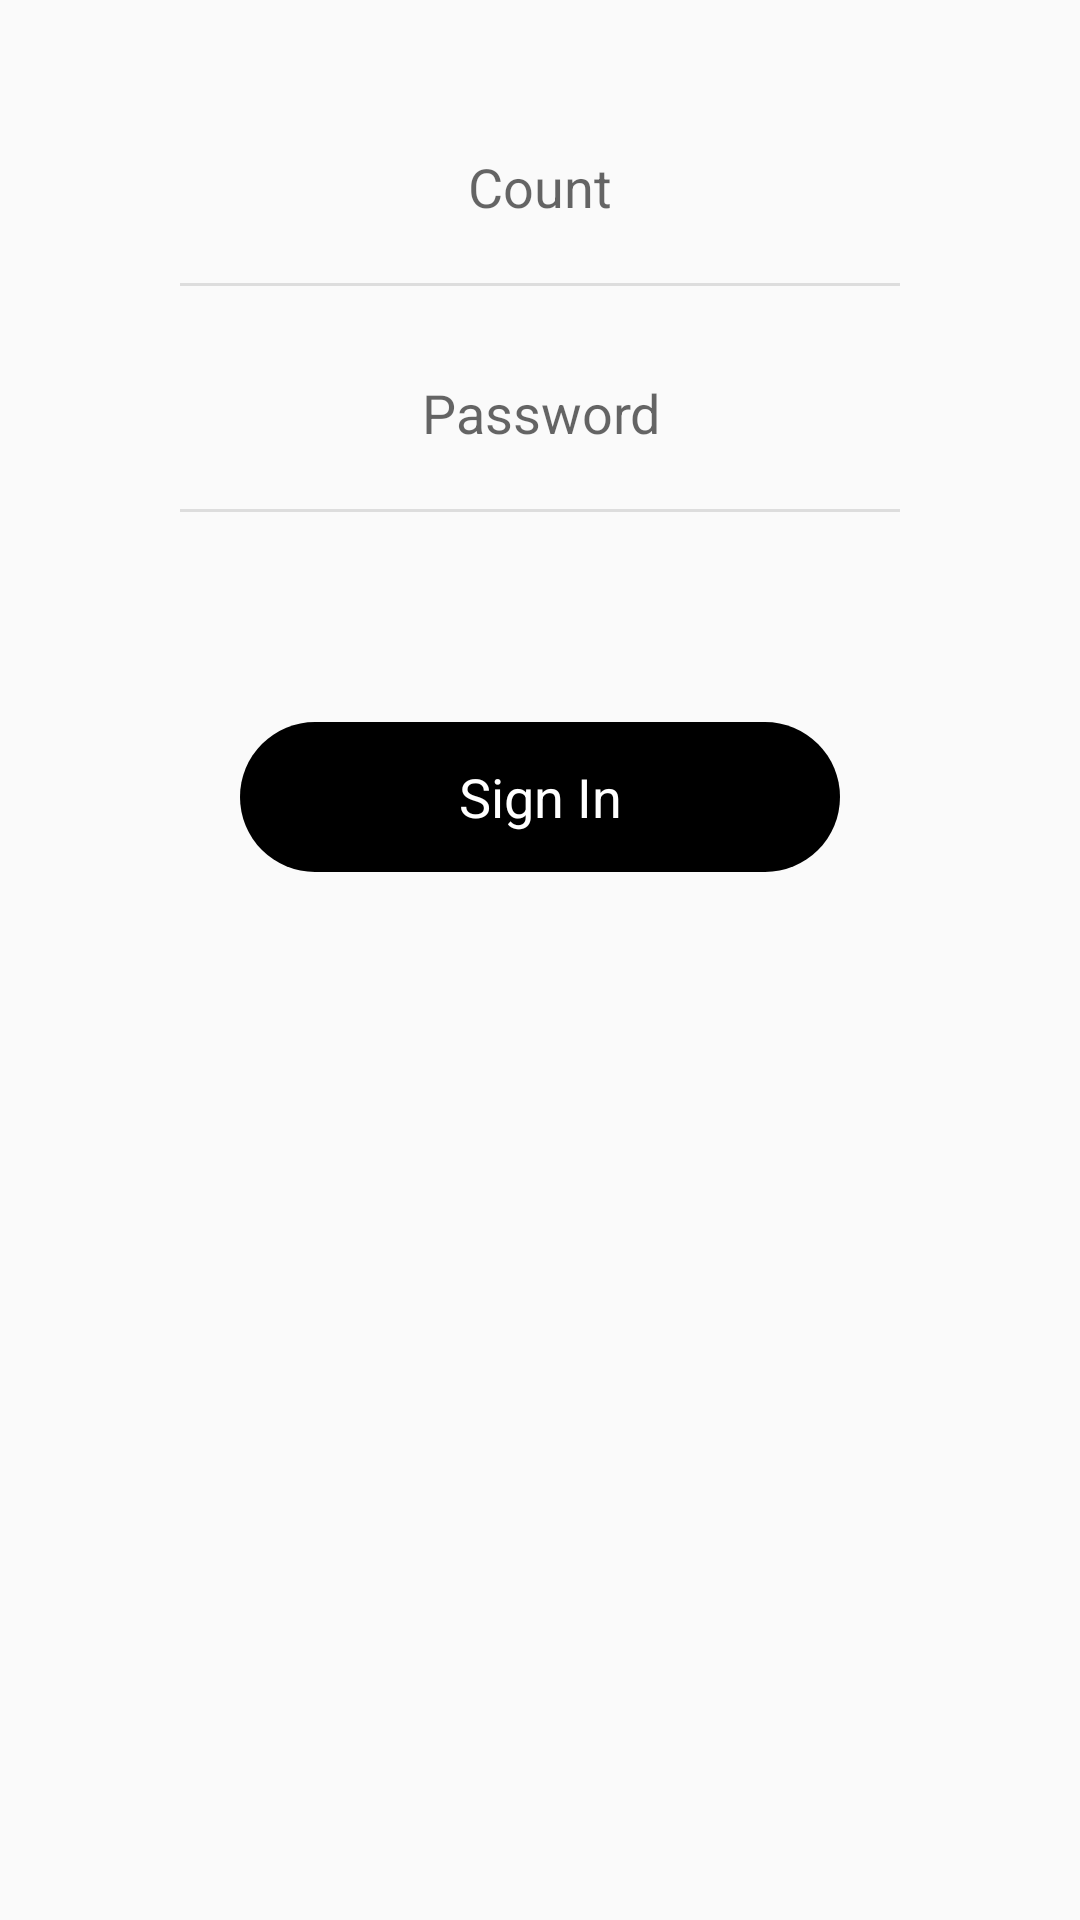

Reconstruct the res/layout file that produces this screen, plus the resources it refers to.
<!-- AndroidManifest.xml: application theme AppTheme -->
<!-- res/layout/fragment_login.xml -->
<?xml version="1.0" encoding="utf-8"?>
<androidx.constraintlayout.widget.ConstraintLayout
    xmlns:android="http://schemas.android.com/apk/res/android"
    android:id="@+id/constraint_layout_sign_in"
    android:layout_width="match_parent"
    android:layout_height="match_parent"
    android:focusable="true"
    android:focusableInTouchMode="true"
    xmlns:app="http://schemas.android.com/apk/res-auto">

    <EditText
        android:id="@+id/edit_count_sign_in"
        android:layout_width="wrap_content"
        android:layout_height="wrap_content"
        android:singleLine="true"
        android:maxLength="11"
        android:textAllCaps="false"
        android:hint="Count"
        android:background="@drawable/bg_edit_name"
        android:gravity="center"
        android:layout_marginTop="50dp"
        app:layout_constraintTop_toTopOf="parent"
        app:layout_constraintLeft_toLeftOf="parent"
        app:layout_constraintRight_toRightOf="parent"/>

    <View
        android:id="@+id/view_spector_1"
        android:layout_width="match_parent"
        android:layout_height="1dp"
        android:background="#DDD"
        android:layout_marginTop="20dp"
        android:layout_marginHorizontal="60dp"
        app:layout_constraintTop_toBottomOf="@id/edit_count_sign_in"
        app:layout_constraintLeft_toLeftOf="parent"
        app:layout_constraintRight_toRightOf="parent"/>

    <EditText
        android:id="@+id/edit_password_sign_in"
        android:layout_width="wrap_content"
        android:layout_height="wrap_content"
        android:singleLine="true"
        android:maxLength="16"
        android:textAllCaps="false"
        android:hint="Password"
        android:inputType="textPassword"
        android:layout_marginTop="30dp"
        android:gravity="center"
        android:background="@drawable/bg_edit_name"
        app:layout_constraintTop_toBottomOf="@id/view_spector_1"
        app:layout_constraintLeft_toLeftOf="parent"
        app:layout_constraintRight_toRightOf="parent"/>

    <View
        android:id="@+id/view_spector_2"
        android:layout_width="match_parent"
        android:layout_height="1dp"
        android:background="#DDD"
        android:layout_marginTop="20dp"
        android:layout_marginHorizontal="60dp"
        app:layout_constraintTop_toBottomOf="@id/edit_password_sign_in"
        app:layout_constraintLeft_toLeftOf="parent"
        app:layout_constraintRight_toRightOf="parent"/>

    <TextView
        android:id="@+id/button_sign_in"
        android:layout_width="200dp"
        android:layout_height="50dp"
        android:layout_marginTop="70dp"
        android:gravity="center"
        android:text="Sign In"
        android:textColor="@color/color_text_button"
        android:textAllCaps="false"
        android:textSize="18sp"
        android:clickable="true"
        android:background="@drawable/bg_button_login"
        app:layout_constraintTop_toBottomOf="@id/view_spector_2"
        app:layout_constraintLeft_toLeftOf="parent"
        app:layout_constraintRight_toRightOf="parent"/>

</androidx.constraintlayout.widget.ConstraintLayout>
<!-- resources referenced by this layout -->
<resources>
  <!-- drawable bg_button_login (drawable) -->
  <?xml version="1.0" encoding="utf-8"?>
  <selector xmlns:android="http://schemas.android.com/apk/res/android">
  
      <item
          android:state_pressed="true">
          <shape>
              <solid
                  android:color="#616161"/>
  
              <corners
                  android:radius="50dp"/>
          </shape>
  
      </item>
  
      <item>
          <shape>
              <solid
                  android:color="#000"/>
              <corners
                  android:radius="50dp"/>
          </shape>
      </item>
  
  </selector>
  <style name="AppTheme" parent="Theme.AppCompat.Light.NoActionBar">
          
          <item name="colorPrimary">@color/colorPrimary</item>
          <item name="colorPrimaryDark">@color/colorPrimaryDark</item>
          <item name="colorAccent">@color/colorPrimary</item>
          <item name="android:statusBarColor">@color/colorToolbar</item>
      </style>
  <color name="colorPrimary">#2B2B2B</color>
  <color name="colorPrimaryDark">#00574B</color>
  <color name="colorToolbar">#F0F0F0</color>
</resources>
